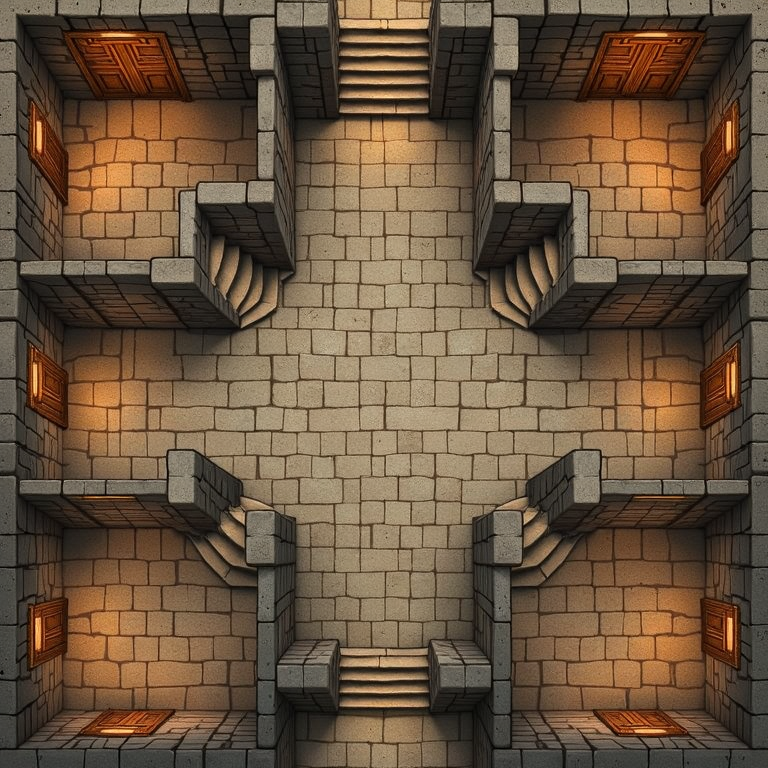
Generation parameters embedded in this image by AUTOMATIC1111 Stable Diffusion web UI or a fork of it (Forge, ...) (PNG 'parameters' text chunk):
an empty dungeon map , overhead view, top down view, 3d, square wood doors, inside corners, stairs, roguelike, tileable,  thick walls, low walls, evenly lit, shadowless, no shadows, minimal shading,  flat design,  passage , <lora:dnd-maps:0.6> Dnd_maps
Negative prompt: shadows, dramatic lighting, ambient lighting, torch, lamp, candle, light source, grayscale,
Steps: 30, Sampler: Euler, Schedule type: SGM Uniform, CFG scale: 1, Distilled CFG Scale: 3.5, Seed: 3219510991, Size: 768x768, Model hash: 1be961341b, Model: flux1DevFp8_v10, Lora hashes: "dnd-maps: b386df333317", Version: f2.0.1v1.10.1-previous-659-gc055f2d4, Module 1: t5xxl_fp16, Module 2: clip_l, Module 3: FLUX_VAE